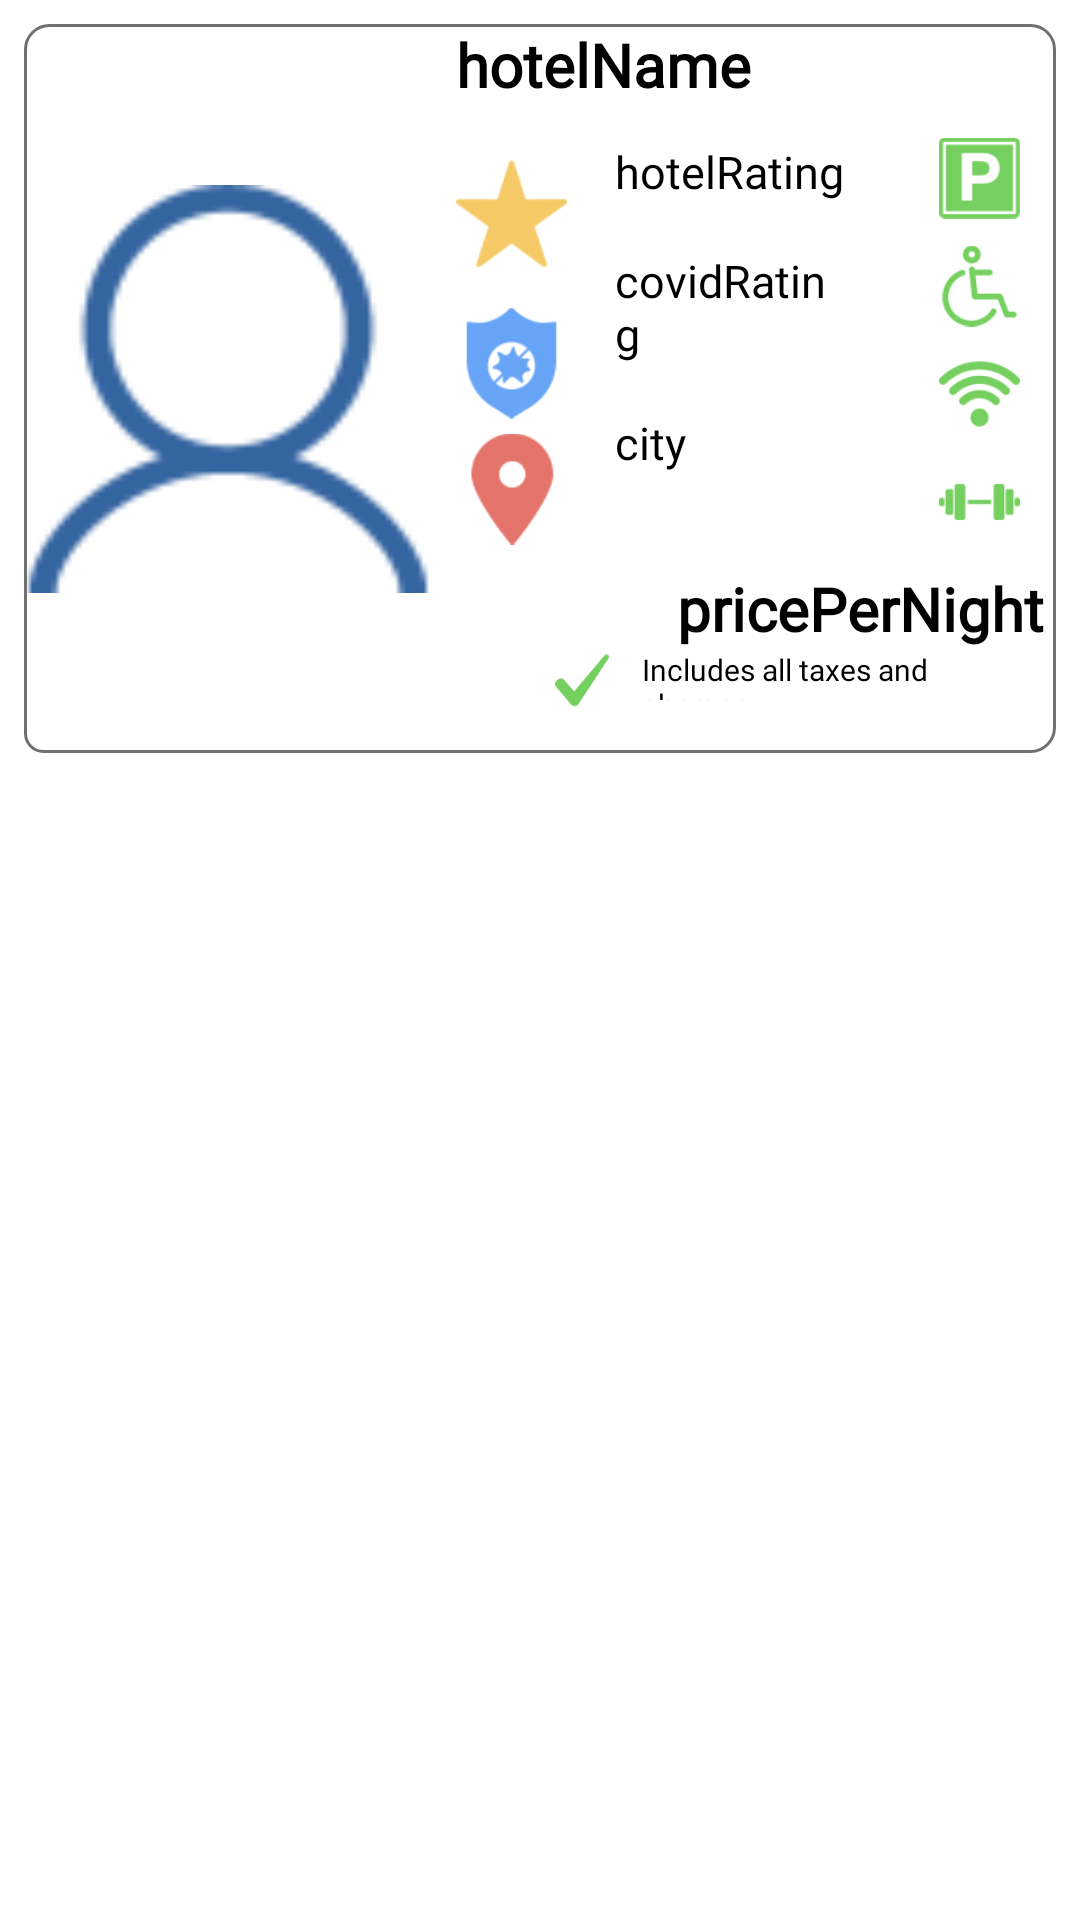

The Android layout XML behind this screen, and the referenced resources:
<!-- AndroidManifest.xml: application theme Theme.Valetudo -->
<!-- res/layout/search_result_fragment.xml -->
<?xml version="1.0" encoding="utf-8"?>
<androidx.constraintlayout.widget.ConstraintLayout xmlns:android="http://schemas.android.com/apk/res/android"
    xmlns:app="http://schemas.android.com/apk/res-auto"
    xmlns:tools="http://schemas.android.com/tools"
    android:layout_width="match_parent"
    android:layout_height="match_parent"
    android:tag="search_result"
    tools:context=".SearchResultFragment">

    <androidx.constraintlayout.widget.ConstraintLayout
        android:layout_width="fill_parent"
        android:layout_height="wrap_content"
        android:layout_marginStart="8dp"
        android:layout_marginTop="8dp"
        android:layout_marginEnd="8dp"
        android:background="@drawable/round_box"
        app:layout_constraintEnd_toEndOf="parent"
        app:layout_constraintStart_toStartOf="parent"
        app:layout_constraintTop_toTopOf="parent">

        <ImageView
            android:id="@+id/hotel_image"
            android:layout_width="136dp"
            android:layout_height="243dp"
            app:layout_constraintBottom_toBottomOf="parent"
            app:layout_constraintStart_toStartOf="parent"
            app:layout_constraintTop_toTopOf="parent"
            app:srcCompat="@drawable/account_icon" />

        <TextView
            android:id="@+id/taxes"
            android:layout_width="134dp"
            android:layout_height="17dp"
            android:layout_marginEnd="4dp"
            android:fontFamily="@font/sf_pro"
            android:text="@string/taxes"
            android:textColor="#000000"
            android:textSize="10sp"
            android:textStyle="normal"
            app:layout_constraintEnd_toEndOf="parent"
            app:layout_constraintTop_toBottomOf="@+id/price_per_night" />

        <TextView
            android:id="@+id/price_per_night"
            android:layout_width="wrap_content"
            android:layout_height="wrap_content"
            android:layout_marginTop="68dp"
            android:layout_marginEnd="4dp"
            android:fontFamily="@font/sf_pro"
            android:text="pricePerNight"
            android:textColor="#000000"
            android:textSize="20sp"
            android:textStyle="bold"
            app:layout_constraintEnd_toEndOf="parent"
            app:layout_constraintTop_toBottomOf="@+id/covid_rating" />

        <TextView
            android:id="@+id/city_booking"
            android:layout_width="wrap_content"
            android:layout_height="0dp"
            android:layout_marginStart="16dp"
            android:layout_marginTop="16dp"
            android:fontFamily="@font/sf_pro"
            android:text="city"
            android:textColor="#000000"
            android:textSize="15sp"
            android:textStyle="normal"
            app:layout_constraintStart_toEndOf="@+id/location_image"
            app:layout_constraintTop_toBottomOf="@+id/covid_rating" />

        <TextView
            android:id="@+id/hotel_name_booking"
            android:layout_width="wrap_content"
            android:layout_height="wrap_content"
            android:layout_marginStart="8dp"
            android:fontFamily="@font/sf_pro"
            android:text="hotelName"
            android:textColor="#000000"
            android:textSize="20sp"
            android:textStyle="bold"
            app:layout_constraintStart_toEndOf="@+id/hotel_image"
            app:layout_constraintTop_toTopOf="parent" />

        <ImageView
            android:id="@+id/gym"
            android:layout_width="27dp"
            android:layout_height="28dp"
            android:layout_marginEnd="12dp"
            android:layout_marginBottom="8dp"
            app:layout_constraintBottom_toTopOf="@+id/price_per_night"
            app:layout_constraintEnd_toEndOf="parent"
            app:srcCompat="@drawable/gym"
            app:tint="#53C437" />

        <ImageView
            android:id="@+id/parking"
            android:layout_width="27dp"
            android:layout_height="28dp"
            android:layout_marginEnd="12dp"
            android:layout_marginBottom="8dp"
            app:layout_constraintBottom_toTopOf="@+id/wheelchair_access"
            app:layout_constraintEnd_toEndOf="parent"
            app:srcCompat="@drawable/parking"
            app:tint="#53C437" />

        <ImageView
            android:id="@+id/wifi"
            android:layout_width="27dp"
            android:layout_height="28dp"
            android:layout_marginEnd="12dp"
            android:layout_marginBottom="8dp"
            app:layout_constraintBottom_toTopOf="@+id/gym"
            app:layout_constraintEnd_toEndOf="parent"
            app:srcCompat="@drawable/wifi"
            app:tint="#53C437" />

        <ImageView
            android:id="@+id/wheelchair_access"
            android:layout_width="27dp"
            android:layout_height="28dp"
            android:layout_marginEnd="12dp"
            android:layout_marginBottom="8dp"
            app:layout_constraintBottom_toTopOf="@+id/wifi"
            app:layout_constraintEnd_toEndOf="parent"
            app:srcCompat="@drawable/wheelchair"
            app:tint="#53C437" />

        <TextView
            android:id="@+id/covid_rating"
            android:layout_width="74dp"
            android:layout_height="wrap_content"
            android:layout_marginStart="16dp"
            android:layout_marginTop="16dp"
            android:fontFamily="@font/sf_pro"
            android:text="covidRating"
            android:textColor="#000000"
            android:textSize="15sp"
            android:textStyle="normal"
            app:layout_constraintStart_toEndOf="@+id/covid_rating_image"
            app:layout_constraintTop_toBottomOf="@+id/hotel_rating" />

        <ImageView
            android:id="@+id/city_image"
            android:layout_width="24dp"
            android:layout_height="18dp"
            android:layout_marginTop="60dp"
            android:layout_marginEnd="8dp"
            app:layout_constraintEnd_toStartOf="@+id/taxes"
            app:layout_constraintTop_toBottomOf="@+id/city_booking"
            app:srcCompat="@drawable/check"
            app:tint="#53C437" />

        <TextView
            android:id="@+id/hotel_rating"
            android:layout_width="wrap_content"
            android:layout_height="wrap_content"
            android:layout_marginStart="16dp"
            android:layout_marginTop="12dp"
            android:fontFamily="@font/sf_pro"
            android:text="hotelRating"
            android:textColor="#000000"
            android:textSize="15sp"
            android:textStyle="normal"
            app:layout_constraintStart_toEndOf="@+id/hotel_rating_image"
            app:layout_constraintTop_toBottomOf="@+id/hotel_name_booking" />

        <ImageView
            android:id="@+id/covid_rating_image"
            android:layout_width="37dp"
            android:layout_height="38dp"
            android:layout_marginStart="8dp"
            android:layout_marginTop="12dp"
            app:layout_constraintStart_toEndOf="@+id/hotel_image"
            app:layout_constraintTop_toBottomOf="@+id/hotel_rating_image"
            app:srcCompat="@drawable/shield"
            app:tint="#418EF4" />

        <ImageView
            android:id="@+id/location_image"
            android:layout_width="37dp"
            android:layout_height="38dp"
            android:layout_marginStart="8dp"
            android:layout_marginTop="4dp"
            app:layout_constraintStart_toEndOf="@+id/hotel_image"
            app:layout_constraintTop_toBottomOf="@+id/covid_rating_image"
            app:srcCompat="@drawable/location"
            app:tint="#de5246" />

        <ImageView
            android:id="@+id/hotel_rating_image"
            android:layout_width="37dp"
            android:layout_height="38dp"
            android:layout_marginStart="8dp"
            android:layout_marginTop="44dp"
            app:layout_constraintStart_toEndOf="@+id/hotel_image"
            app:layout_constraintTop_toTopOf="parent"
            app:srcCompat="@drawable/star"
            app:tint="#F4BC41" />

    </androidx.constraintlayout.widget.ConstraintLayout>
</androidx.constraintlayout.widget.ConstraintLayout>
<!-- resources referenced by this layout -->
<resources>
  <!-- drawable account_icon: png bitmap (drawable-hdpi, 965 bytes) -->
  <!-- drawable check: png bitmap (drawable-hdpi, 556 bytes) -->
  <!-- drawable gym: png bitmap (drawable-hdpi, 282 bytes) -->
  <!-- drawable location: png bitmap (drawable-hdpi, 555 bytes) -->
  <!-- drawable parking: png bitmap (drawable-hdpi, 459 bytes) -->
  <!-- drawable round_box (drawable) -->
  <?xml version="1.0" encoding="UTF-8"?>
  <shape xmlns:android="http://schemas.android.com/apk/res/android">
      <solid android:color="#ffffffff"/>
      <stroke android:width="1dp" android:color="#707070" android:bottomRightRadius="4dp" android:bottomLeftRadius="4dp"
          android:topLeftRadius="8dp" android:topRightRadius="8dp"/>
      <corners android:bottomRightRadius="8dp" android:bottomLeftRadius="6dp"
          android:topLeftRadius="8dp" android:topRightRadius="8dp"/>
  </shape>
  <!-- drawable shield: png bitmap (drawable-hdpi, 735 bytes) -->
  <!-- drawable star: png bitmap (drawable-hdpi, 581 bytes) -->
  <!-- drawable wheelchair: png bitmap (drawable-hdpi, 762 bytes) -->
  <!-- drawable wifi: png bitmap (drawable-hdpi, 749 bytes) -->
  <string name="taxes">Includes all taxes and charges.</string>
  <style name="Theme.Valetudo" parent="Theme.MaterialComponents.DayNight.NoActionBar">
          
          <item name="colorPrimary">@color/top_navbar</item>
          <item name="colorPrimaryVariant">@color/purple_700</item>
          <item name="colorOnPrimary">@color/white</item>
          
          <item name="colorSecondary">@color/teal_200</item>
          <item name="colorSecondaryVariant">@color/teal_700</item>
          <item name="colorOnSecondary">@color/black</item>
          
          <item name="android:statusBarColor" tools:targetApi="l">@color/top_navbar</item>
          
      </style>
  <color name="top_navbar">#03045E</color>
  <color name="purple_700">#FF3700B3</color>
  <color name="white">#FFFFFFFF</color>
  <color name="teal_200">#FF03DAC5</color>
  <color name="teal_700">#FF018786</color>
  <color name="black">#FF000000</color>
</resources>
